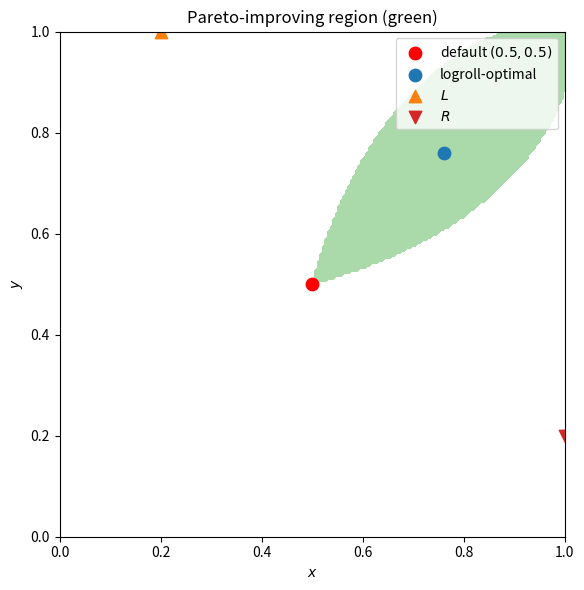
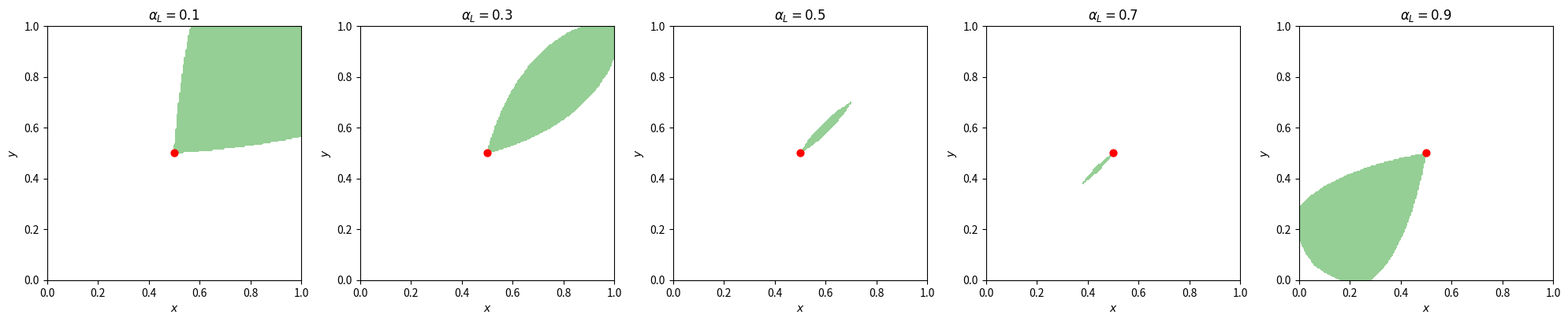
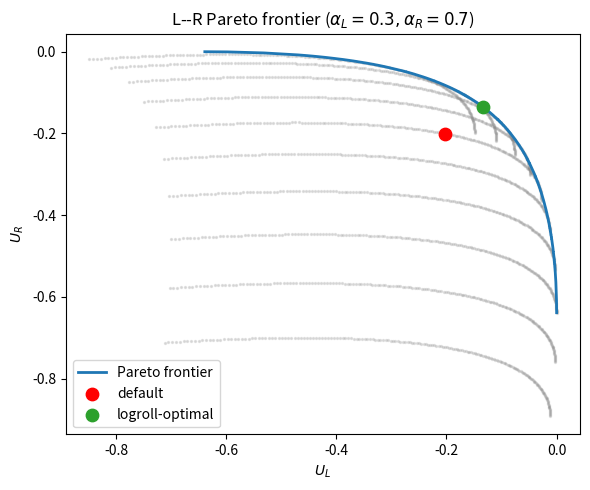
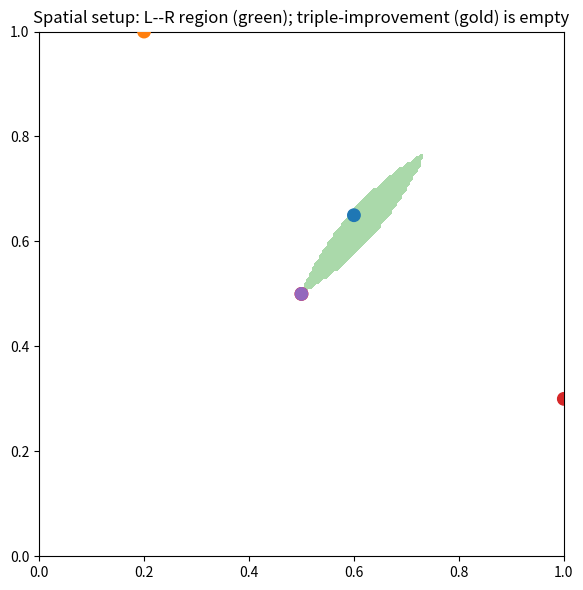

The matplotlib source for these figures, in order:
import numpy as np
import matplotlib.pyplot as plt
rng = np.random.default_rng(2026)


def utility(xy, ideal, alpha):
    '''Weighted Euclidean utility with salience alpha on dimension x.'''
    return -(alpha * (xy[..., 0] - ideal[0]) ** 2
             + (1 - alpha) * (xy[..., 1] - ideal[1]) ** 2)

def pareto_region(alpha_L, alpha_R, ideal_L=(0.2, 1.0), ideal_R=(1.0, 0.2),
                  default=(0.5, 0.5), grid_n=200):
    xs = np.linspace(0, 1, grid_n)
    ys = np.linspace(0, 1, grid_n)
    X, Y = np.meshgrid(xs, ys)
    XY = np.stack([X, Y], axis=-1)
    UL = utility(XY, ideal_L, alpha_L)
    UR = utility(XY, ideal_R, alpha_R)
    UL_def = utility(np.array(default), ideal_L, alpha_L)
    UR_def = utility(np.array(default), ideal_R, alpha_R)
    return X, Y, UL, UR, UL_def, UR_def


X, Y, UL, UR, UL_def, UR_def = pareto_region(0.3, 0.7)
pareto = (UL > UL_def) & (UR > UR_def)
print(f'U_L^MR = {UL_def:.4f}, U_R^MR = {UR_def:.4f}')
fig, ax = plt.subplots(figsize=(6, 6))
ax.contourf(X, Y, pareto.astype(int), levels=[-0.5, 0.5, 1.5],
            colors=['white', 'C2'], alpha=0.4)
ax.scatter(0.5, 0.5, color='red', s=80, zorder=5, label='default $(0.5, 0.5)$')
ax.scatter(0.76, 0.76, color='C0', s=80, zorder=5, label='logroll-optimal')
ax.scatter(0.2, 1.0, color='C1', s=80, marker='^', label='$L$')
ax.scatter(1.0, 0.2, color='C3', s=80, marker='v', label='$R$')
ax.set(xlim=(0, 1), ylim=(0, 1), xlabel='$x$', ylabel='$y$',
       title='Pareto-improving region (green)')
ax.legend(); ax.set_aspect('equal'); plt.tight_layout(); plt.show()


alphas = [0.1, 0.3, 0.5, 0.7, 0.9]
fig, axes = plt.subplots(1, 5, figsize=(20, 4))
areas = []
for ax, aL in zip(axes, alphas):
    aR = 1 - aL
    X, Y, UL, UR, UL_def, UR_def = pareto_region(aL, aR)
    pareto = (UL > UL_def) & (UR > UR_def)
    ax.contourf(X, Y, pareto.astype(int), levels=[-0.5, 0.5, 1.5],
                colors=['white', 'C2'], alpha=0.5)
    ax.scatter(0.5, 0.5, color='red', s=40)
    ax.set(xlim=(0, 1), ylim=(0, 1), title=f'$\\alpha_L = {aL}$',
           xlabel='$x$', ylabel='$y$')
    ax.set_aspect('equal')
    areas.append((aL, pareto.mean()))
plt.tight_layout(); plt.show()
print('alpha_L | Pareto region area (fraction of unit square)')
for a, area in areas:
    print(f'  {a:.1f}    | {area:.4f}')


X, Y, UL, UR, UL_def, UR_def = pareto_region(0.3, 0.7)
# extract Pareto frontier: points whose (U_L, U_R) is non-dominated
pts = np.stack([UL.ravel(), UR.ravel()], axis=-1)
# sort by UL descending, take running max of UR
order = np.argsort(-pts[:, 0])
pts_sorted = pts[order]
max_so_far = -np.inf
frontier = []
for p in pts_sorted:
    if p[1] > max_so_far:
        frontier.append(p); max_so_far = p[1]
frontier = np.array(frontier)
fig, ax = plt.subplots(figsize=(6, 5))
ax.scatter(pts[::20, 0], pts[::20, 1], s=2, alpha=0.2, color='gray')
ax.plot(frontier[:, 0], frontier[:, 1], 'C0-', linewidth=2, label='Pareto frontier')
ax.scatter(UL_def, UR_def, color='red', s=80, zorder=5, label='default')
ax.scatter(-0.1344, -0.1344, color='C2', s=80, zorder=5, label='logroll-optimal')
ax.set(xlabel='$U_L$', ylabel='$U_R$',
       title=r'L--R Pareto frontier ($\alpha_L = 0.3, \alpha_R = 0.7$)')
ax.legend(); plt.tight_layout(); plt.show()


def euclidean_utility(xy, ideal):
    return -((xy[..., 0] - ideal[0]) ** 2 + (xy[..., 1] - ideal[1]) ** 2)

n = 200
X, Y = np.meshgrid(np.linspace(0, 1, n), np.linspace(0, 1, n))
XY = np.stack([X, Y], axis=-1)
UL = euclidean_utility(XY, (0.2, 1.0))
UM = euclidean_utility(XY, (0.5, 0.5))
UR = euclidean_utility(XY, (1.0, 0.3))
UL_def = -0.34; UM_def = 0.0; UR_def = -0.29
lr = (UL > UL_def) & (UR > UR_def)
all3 = lr & (UM > UM_def)
print(f'L--R region area: {lr.mean():.4f}')
print(f'L+M+R triple-improvement area: {all3.mean():.4f}')
fig, ax = plt.subplots(figsize=(6, 6))
ax.contourf(X, Y, lr.astype(int), levels=[-0.5, 0.5, 1.5],
            colors=['white', 'C2'], alpha=0.4)
if all3.any():
    ax.contourf(X, Y, all3.astype(int), levels=[-0.5, 0.5, 1.5],
                colors=['white', 'gold'], alpha=0.7)
ax.scatter([0.5, 0.6, 0.2, 0.5, 1.0], [0.5, 0.65, 1.0, 0.5, 0.3],
           c=['red', 'C0', 'C1', 'C4', 'C3'], s=80, zorder=5)
ax.set(xlim=(0, 1), ylim=(0, 1), title='Spatial setup: L--R region (green); triple-improvement (gold) is empty')
ax.set_aspect('equal'); plt.tight_layout(); plt.show()
